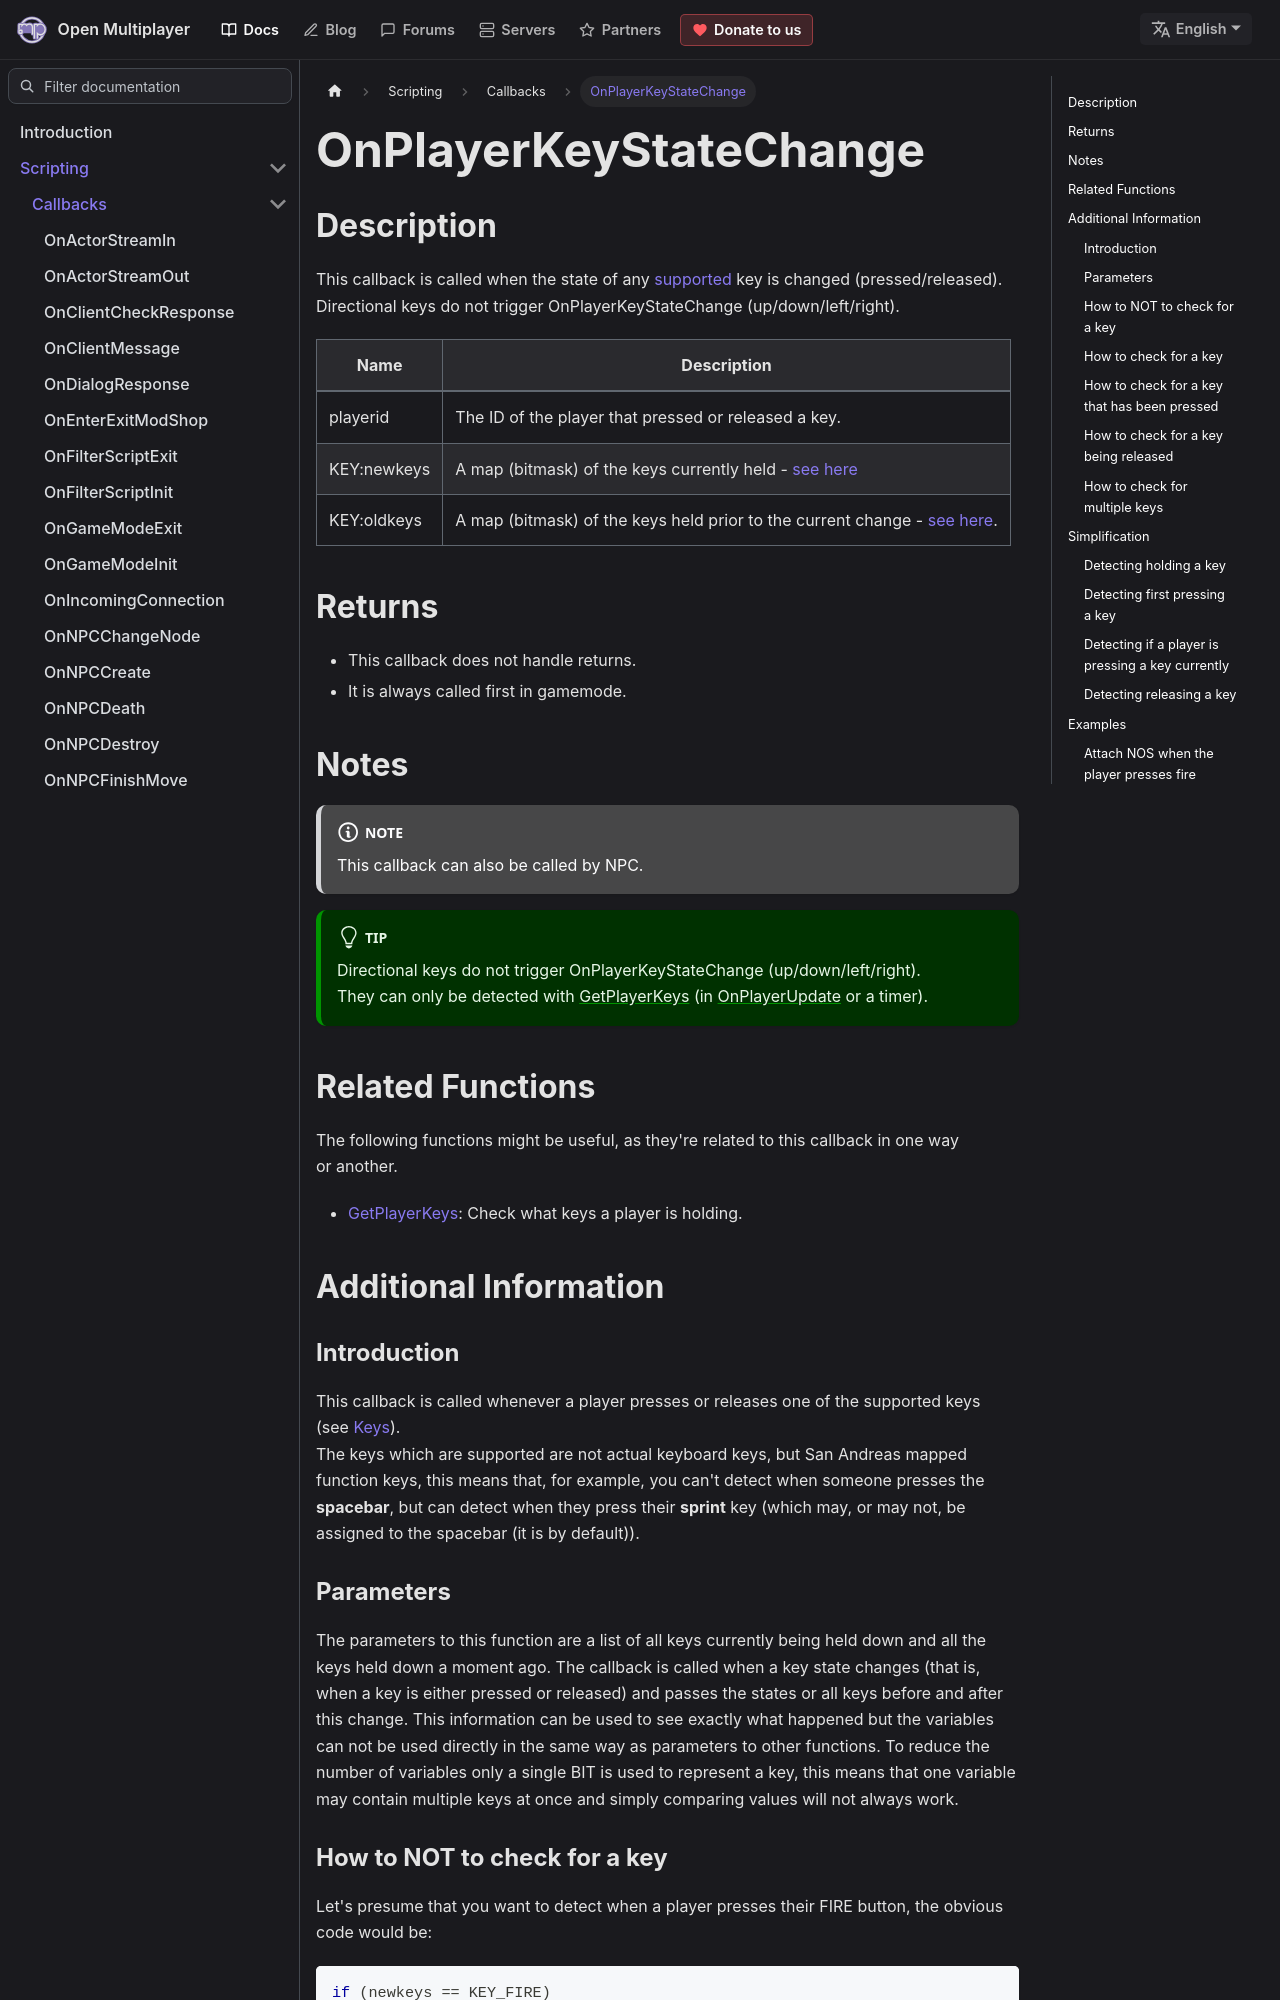

repository: openmultiplayer/web · page: docs/scripting/callbacks/OnPlayerKeyStateChange.html · generator: docusaurus

---
title: OnPlayerKeyStateChange
sidebar_label: OnPlayerKeyStateChange
description: This callback is called when the state of any supported key is changed (pressed/released).
tags: ["player"]
---

## Description

This callback is called when the state of any [supported](../resources/keys) key is changed (pressed/released).<br/>Directional keys do not trigger OnPlayerKeyStateChange (up/down/left/right).

| Name        | Description                                                                                   |
| ----------- | --------------------------------------------------------------------------------------------- |
| playerid    | The ID of the player that pressed or released a key.                                          |
| KEY:newkeys | A map (bitmask) of the keys currently held - [see here](../resources/keys)                    |
| KEY:oldkeys | A map (bitmask) of the keys held prior to the current change - [see here](../resources/keys). |

## Returns

- This callback does not handle returns.
- It is always called first in gamemode.

## Notes

<NoteNPCCallbacks />

:::tip

Directional keys do not trigger OnPlayerKeyStateChange (up/down/left/right).<br/>They can only be detected with [GetPlayerKeys](../functions/GetPlayerKeys) (in [OnPlayerUpdate](OnPlayerUpdate) or a timer).

:::

## Related Functions

The following functions might be useful, as they're related to this callback in one way or another.

- [GetPlayerKeys](../functions/GetPlayerKeys): Check what keys a player is holding.

## Additional Information

### Introduction

This callback is called whenever a player presses or releases one of the supported keys (see [Keys](../resources/keys)).<br/>The keys which are supported are not actual keyboard keys, but San Andreas mapped function keys, this means that, for example, you can't detect when someone presses the <strong>spacebar</strong>, but can detect when they press their **sprint** key (which may, or may not, be assigned to the spacebar (it is by default)).
